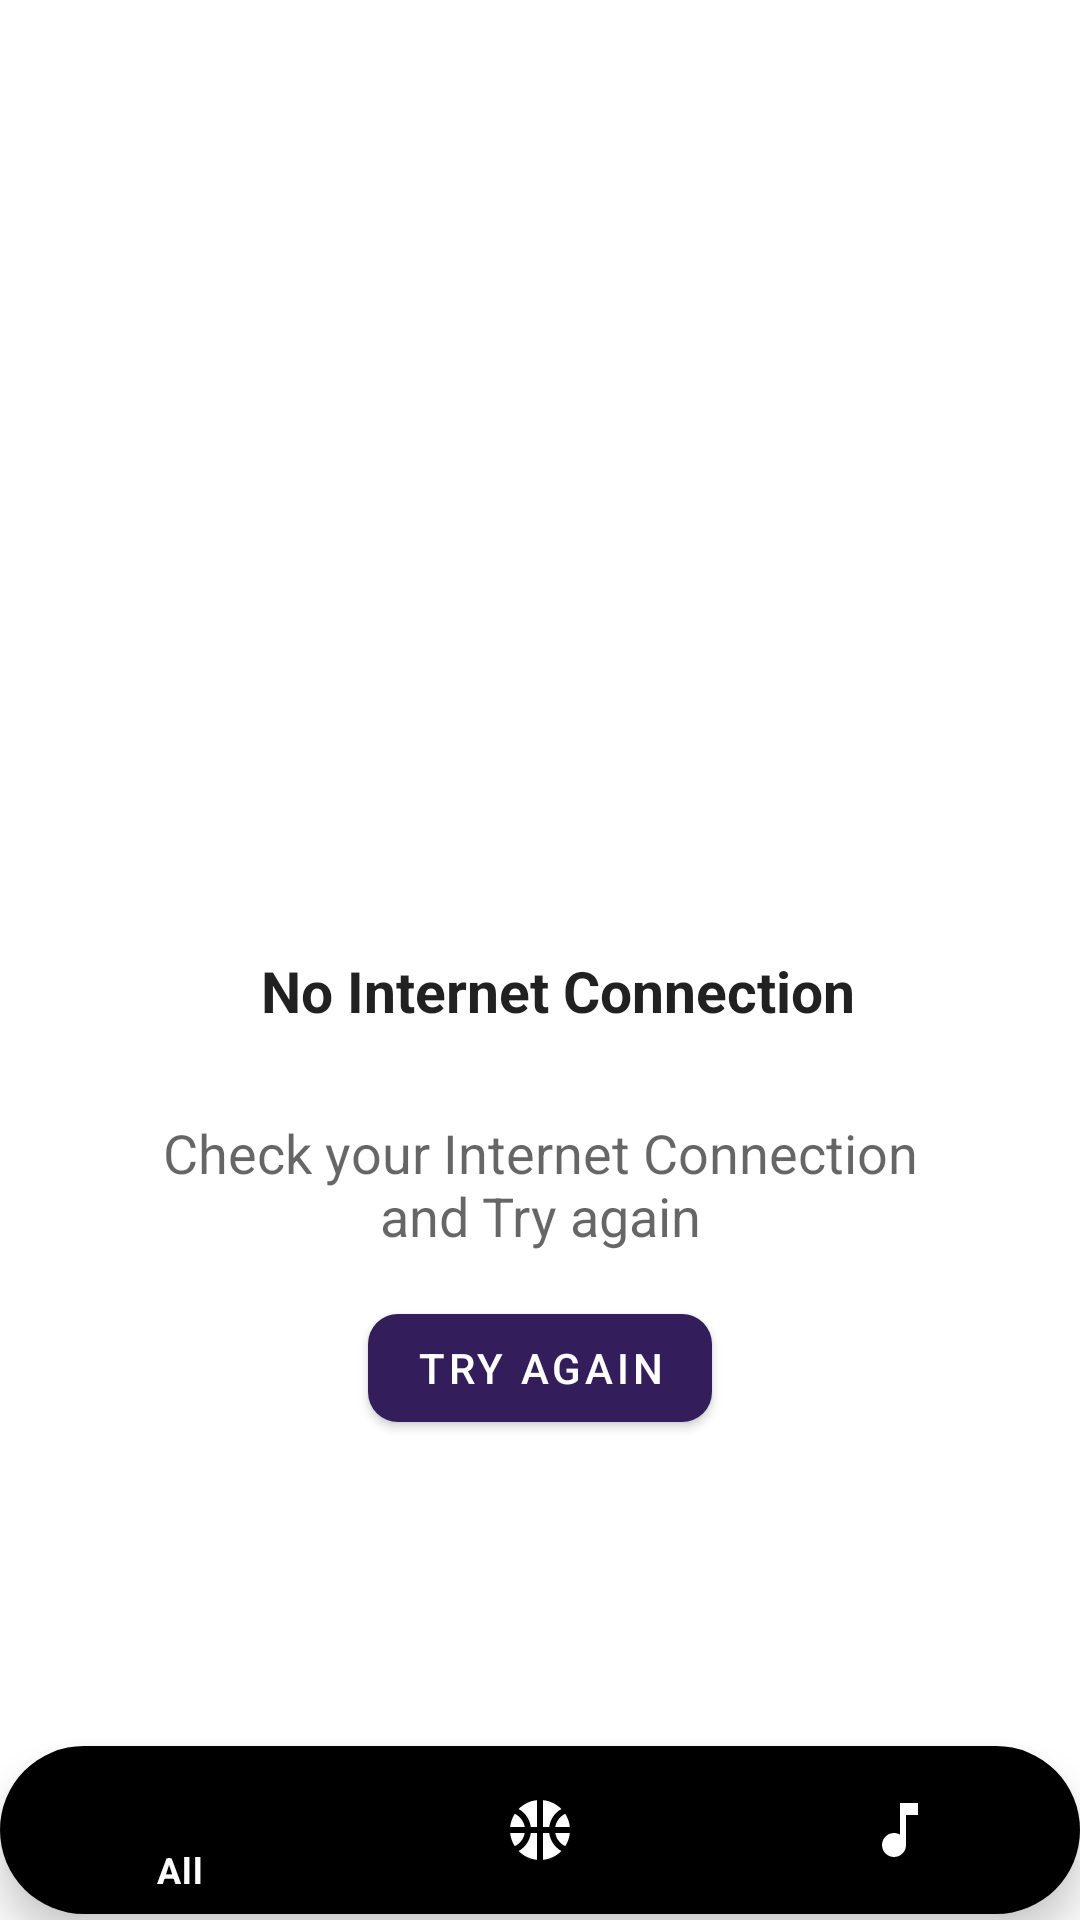

Write the Android layout XML for this screen, with the resource values it uses.
<!-- AndroidManifest.xml: application theme splashScreenTheme -->
<!-- res/layout/activity_error.xml -->
<?xml version="1.0" encoding="utf-8"?>
<androidx.constraintlayout.widget.ConstraintLayout xmlns:android="http://schemas.android.com/apk/res/android"
    xmlns:app="http://schemas.android.com/apk/res-auto"
    xmlns:tools="http://schemas.android.com/tools"
    android:id="@+id/no_internet"
    android:layout_width="match_parent"
    android:layout_height="match_parent"
    android:background="@color/white"
    tools:context=".ErrorActivity">

    <com.google.android.material.bottomnavigation.BottomNavigationView
        android:id="@+id/navigation_bar"
        android:layout_width="match_parent"
        android:layout_height="wrap_content"
        android:layout_marginBottom="2dp"
        android:background="@drawable/round_corner"
        app:backgroundTint="@color/black"
        app:itemIconTint="@color/white"
        app:itemTextColor="@color/white"
        app:labelVisibilityMode="selected"
        app:layout_constraintBottom_toBottomOf="parent"
        app:menu="@menu/menu" />

    <ImageView
        android:id="@+id/imageView"
        android:layout_width="331dp"
        android:layout_height="241dp"
        android:src="@drawable/noooo"
        app:layout_constraintBottom_toBottomOf="@+id/navigation_bar"
        app:layout_constraintEnd_toEndOf="parent"
        app:layout_constraintHorizontal_bias="0.5"
        app:layout_constraintStart_toStartOf="parent"
        app:layout_constraintTop_toTopOf="parent"
        app:layout_constraintVertical_bias="0.241" />

    <com.google.android.material.button.MaterialButton
        android:id="@+id/try_again"
        android:layout_width="wrap_content"
        android:layout_height="wrap_content"
        android:text="Try Again"
        android:textColor="@color/white"
        app:backgroundTint="#331D5A"
        app:cornerRadius="10dp"
        app:layout_constraintBottom_toBottomOf="parent"
        app:layout_constraintEnd_toEndOf="parent"
        app:layout_constraintHorizontal_bias="0.5"
        app:layout_constraintStart_toStartOf="parent"
        app:layout_constraintTop_toTopOf="parent"
        app:layout_constraintVertical_bias="0.73" />
    


    <TextView
        android:id="@+id/textView"
        android:layout_width="230dp"
        android:layout_height="37dp"
        android:gravity="center"
        android:text="No Internet Connection"
        android:textAppearance="@style/TextAppearance.AppCompat.Large"
        android:textSize="19sp"
        android:textStyle="bold"
        app:layout_constraintBottom_toBottomOf="parent"
        app:layout_constraintEnd_toEndOf="parent"
        app:layout_constraintHorizontal_bias="0.546"
        app:layout_constraintStart_toStartOf="parent"
        app:layout_constraintTop_toTopOf="parent"
        app:layout_constraintVertical_bias="0.517" />

    <TextView
        android:id="@+id/textView2"
        android:layout_width="279dp"
        android:layout_height="50dp"
        android:gravity="center"
        android:text="Check your Internet Connection and Try again"
        android:textAppearance="@style/TextAppearance.AppCompat.Medium"
        app:layout_constraintBottom_toTopOf="@+id/try_again"
        app:layout_constraintEnd_toEndOf="parent"
        app:layout_constraintHorizontal_bias="0.5"
        app:layout_constraintStart_toStartOf="parent"
        app:layout_constraintTop_toBottomOf="@+id/textView"
        app:layout_constraintVertical_bias="0.625" />

</androidx.constraintlayout.widget.ConstraintLayout>
<!-- resources referenced by this layout -->
<resources>
  <color name="black">#FF000000</color>
  <color name="white">#FFFFFFFF</color>
  <!-- drawable round_corner (drawable) -->
  <?xml version="1.0" encoding="utf-8"?>
  <shape
      android:shape="rectangle"
      xmlns:android="http://schemas.android.com/apk/res/android">
      <solid android:color="#B590F3" />
      <corners android:radius="120dp"/>
  </shape>
  <style name="splashScreenTheme" parent="Theme.MaterialComponents.Light.NoActionBar">
      <item name="android:windowBackground">@drawable/splash_screen</item>
      
          
          <item name="colorPrimary">@color/black</item>
          <item name="colorPrimaryVariant">@color/purple_200</item>
          <item name="colorOnPrimary">@color/black</item>
          
          <item name="colorSecondary">#1F2524</item>
          <item name="colorSecondaryVariant">#1F2524</item>
          <item name="colorOnSecondary">@color/black</item>
          
          <item name="android:statusBarColor" tools:targetApi="l">?attr/colorPrimary</item>
          
  </style>
  <!-- drawable splash_screen (drawable) -->
  <?xml version="1.0" encoding="utf-8"?>
  <layer-list xmlns:android="http://schemas.android.com/apk/res/android">
  <item android:drawable="@drawable/_8"/>
      <item android:drawable="@drawable/ic_baseline_local_fire_department_24"
          android:gravity="center"/>
  </layer-list>
  <color name="purple_200">#8947DA</color>
  <!-- drawable _8: jpg bitmap (drawable, 61269 bytes) -->
  <!-- drawable ic_baseline_local_fire_department_24 (drawable) -->
  <vector android:height="50dp" android:tint="#FFFFFF"
      android:viewportHeight="24" android:viewportWidth="24"
      android:width="50dp" xmlns:android="http://schemas.android.com/apk/res/android">
      <path android:fillColor="@android:color/white" android:pathData="M19.48,12.35c-1.57,-4.08 -7.16,-4.3 -5.81,-10.23c0.1,-0.44 -0.37,-0.78 -0.75,-0.55C9.29,3.71 6.68,8 8.87,13.62c0.18,0.46 -0.36,0.89 -0.75,0.59c-1.81,-1.37 -2,-3.34 -1.84,-4.75c0.06,-0.52 -0.62,-0.77 -0.91,-0.34C4.69,10.16 4,11.84 4,14.37c0.38,5.6 5.11,7.32 6.81,7.54c2.43,0.31 5.06,-0.14 6.95,-1.87C19.84,18.11 20.6,15.03 19.48,12.35zM10.2,17.38c1.44,-0.35 2.18,-1.39 2.38,-2.31c0.33,-1.43 -0.96,-2.83 -0.09,-5.09c0.33,1.87 3.27,3.04 3.27,5.08C15.84,17.59 13.1,19.76 10.2,17.38z"/>
  </vector>
</resources>
